3-way image classification set "Data" from GitHub (gtmray/gesture_controlled_gaming); label vocabulary: down, left, right.

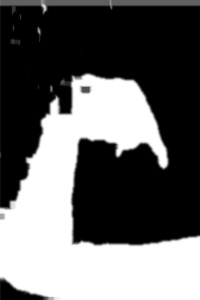
Label: down

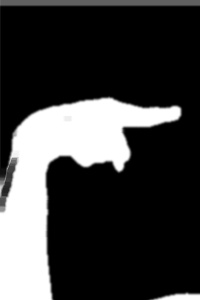
Label: right

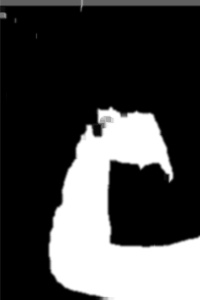
Label: down

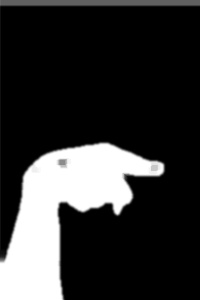
Label: right

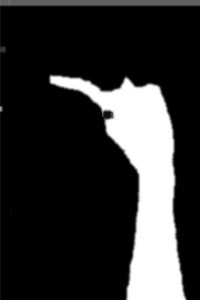
Label: left

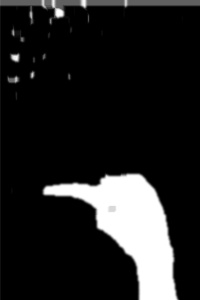
Label: left
